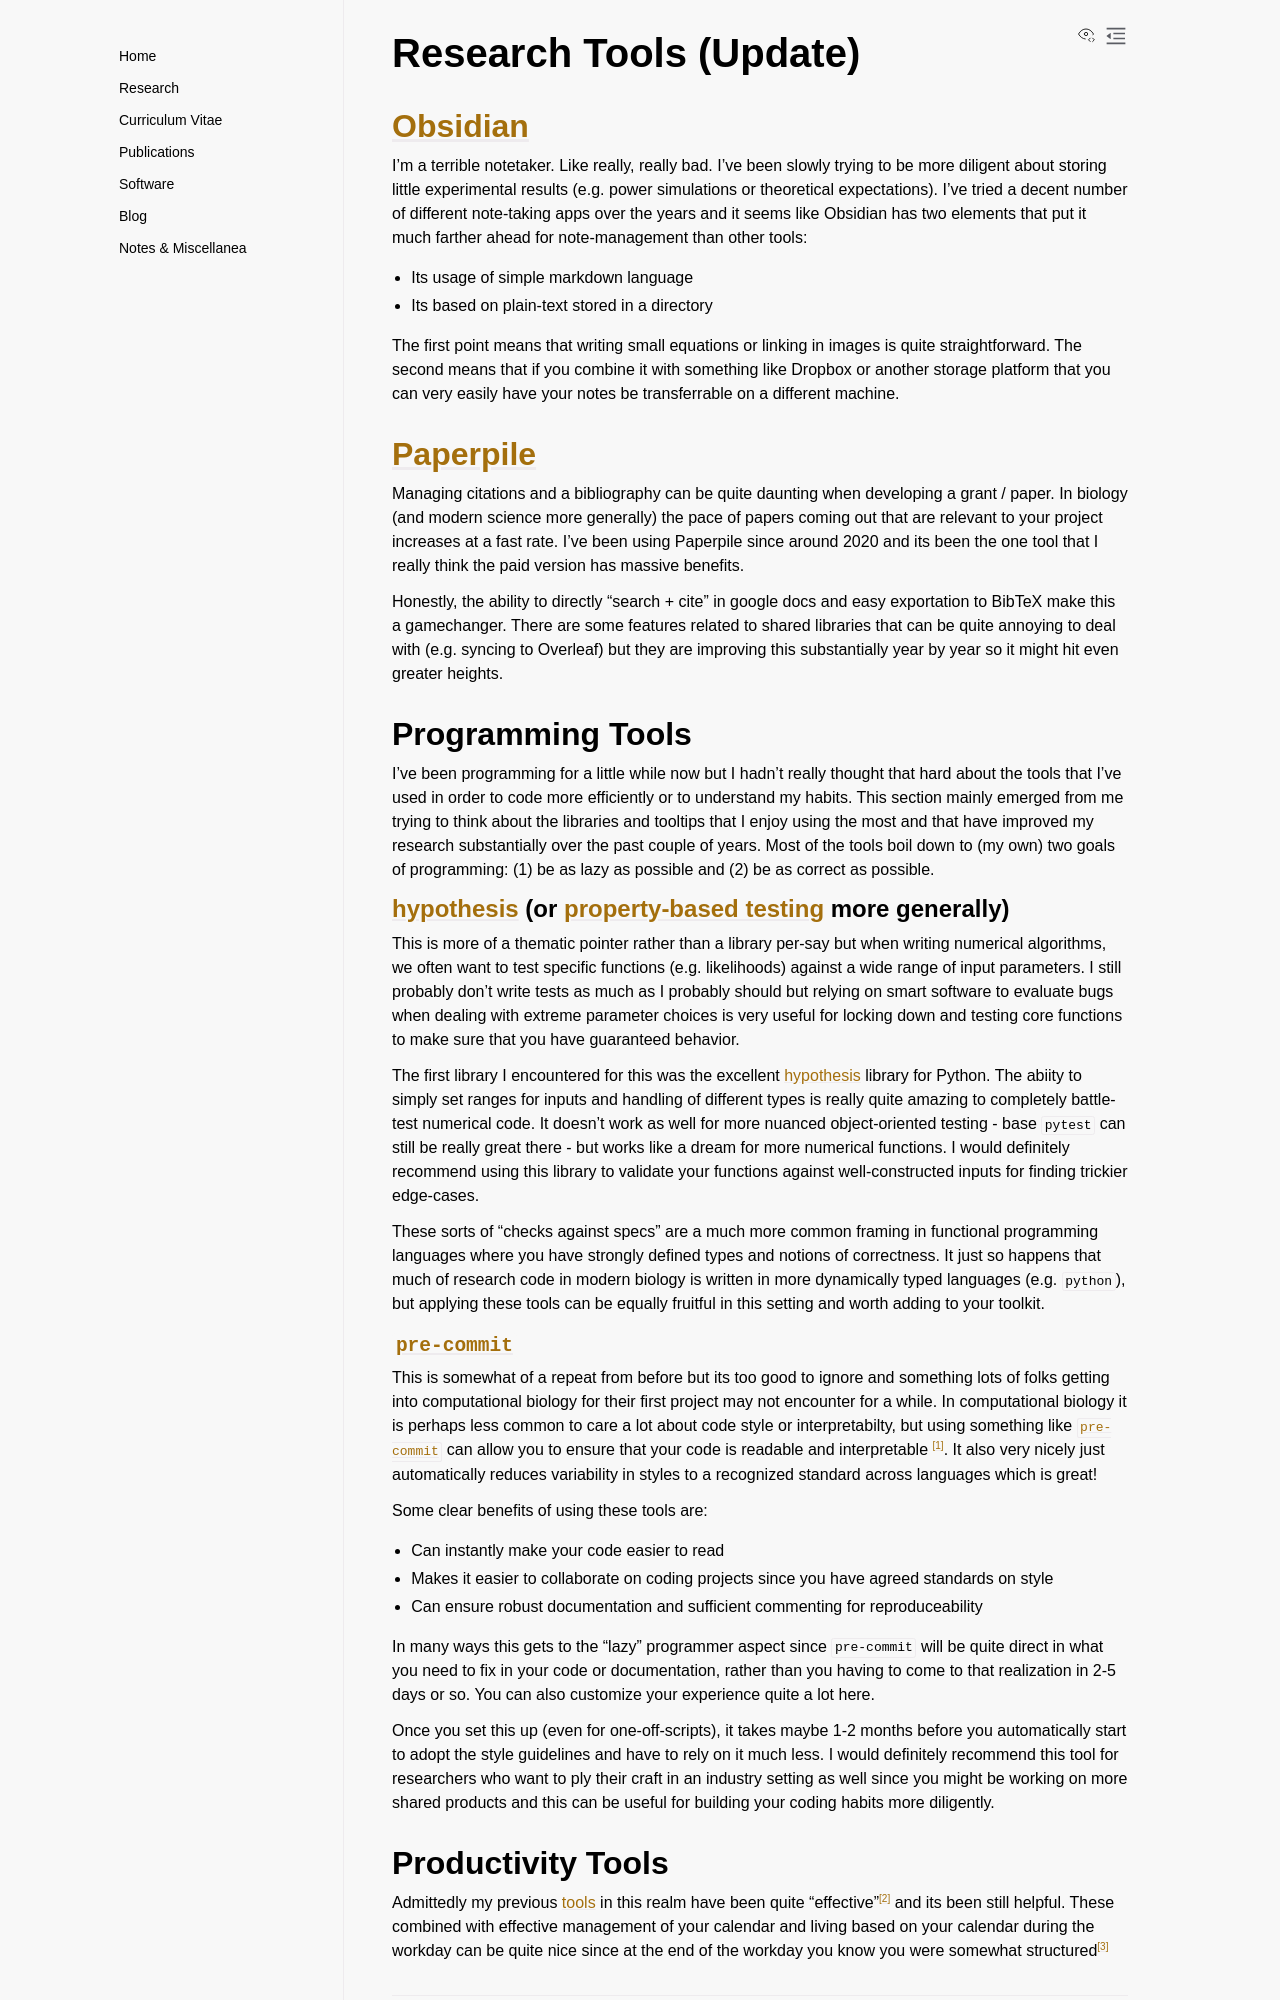

repository: aabiddanda/aabiddanda.github.io · page: blog/2023/2023-08-04-updated-tools/index.html · generator: sphinx

# Research Tools (Update)

### [Obsidian](https://obsidian.md/)

I'm a terrible notetaker. Like really, really bad. I've been slowly trying to be more diligent about storing little experimental results (e.g. power simulations or theoretical expectations). I've tried a decent number of different note-taking apps over the years and it seems like Obsidian has two elements that put it much farther ahead for note-management than other tools: 

* Its usage of simple markdown language
* Its based on plain-text stored in a directory 

The first point means that writing small equations or linking in images is quite straightforward. The second means that if you combine it with something like Dropbox or another storage platform that you can very easily have your notes be transferrable on a different machine.

### [Paperpile](https://paperpile.com/app)

Managing citations and a bibliography can be quite daunting when developing a grant / paper. In biology (and modern science more generally) the pace of papers coming out that are relevant to your project increases at a fast rate. I've been using Paperpile since around 2020 and its been the one tool that I really think the paid version has massive benefits. 

Honestly, the ability to directly "search + cite" in google docs and easy exportation to BibTeX make this a gamechanger. There are some features related to shared libraries that can be quite annoying to deal with (e.g. syncing to Overleaf) but they are improving this substantially year by year so it might hit even greater heights. 

## Programming Tools

I've been programming for a little while now but I hadn't really thought that hard about the tools that I've used in order to code more efficiently or to understand my habits. This section mainly emerged from me trying to think about the libraries and tooltips that I enjoy using the most and that have improved my research substantially over the past couple of years. Most of the tools boil down to (my own) two goals of programming: (1) be as lazy as possible and (2) be as correct as possible.

### [hypothesis](https://hypothesis.readthedocs.io/en/latest/) (or [property-based testing](https://medium.com/criteo-engineering/introduction-to-property-based-testing-f5236229d237) more generally)

This is more of a thematic pointer rather than a library per-say but when writing numerical algorithms, we often want to test specific functions (e.g. likelihoods) against a wide range of input parameters. I still probably don't write tests as much as I probably should but relying on smart software to evaluate bugs when dealing with extreme parameter choices is very useful for locking down and testing core functions to make sure that you have guaranteed behavior. 

The first library I encountered for this was the excellent [hypothesis](https://hypothesis.readthedocs.io/en/latest/) library for Python. The abiity to simply set ranges for inputs and handling of different types is really quite amazing to completely battle-test numerical code. It doesn't work as well for more nuanced object-oriented testing - base `pytest` can still be really great there - but works like a dream for more numerical functions. I would definitely recommend using this library to validate your functions against well-constructed inputs for finding trickier edge-cases.

These sorts of "checks against specs" are a much more common framing in functional programming languages where you have strongly defined types and notions of correctness. It just so happens that much of research code in modern biology is written in more dynamically typed languages (e.g. `python`), but applying these tools can be equally fruitful in this setting and worth adding to your toolkit.   

### [`pre-commit`](https://pre-commit.com/)

This is somewhat of a repeat from before but its too good to ignore and something lots of folks getting into computational biology for their first project may not encounter for a while. In computational biology it is perhaps less common to care a lot about code style or interpretabilty, but using something like [`pre-commit`](https://pre-commit.com/) can allow you to ensure that your code is readable and interpretable [^1]. It also very nicely just automatically reduces variability in styles to a recognized standard across languages which is great! 

Some clear benefits of using these tools are: 

* Can instantly make your code easier to read
* Makes it easier to collaborate on coding projects since you have agreed standards on style
* Can ensure robust documentation and sufficient commenting for reproduceability

In many ways this gets to the "lazy" programmer aspect since `pre-commit` will be quite direct in what you need to fix in your code or documentation, rather than you having to come to that realization in 2-5 days or so. You can also customize your experience quite a lot here. 

Once you set this up (even for one-off-scripts), it takes maybe 1-2 months before you automatically start to adopt the style guidelines and have to rely on it much less. I would definitely recommend this tool for researchers who want to ply their craft in an industry setting as well since you might be working on more shared products and this can be useful for building your coding habits more diligently.
